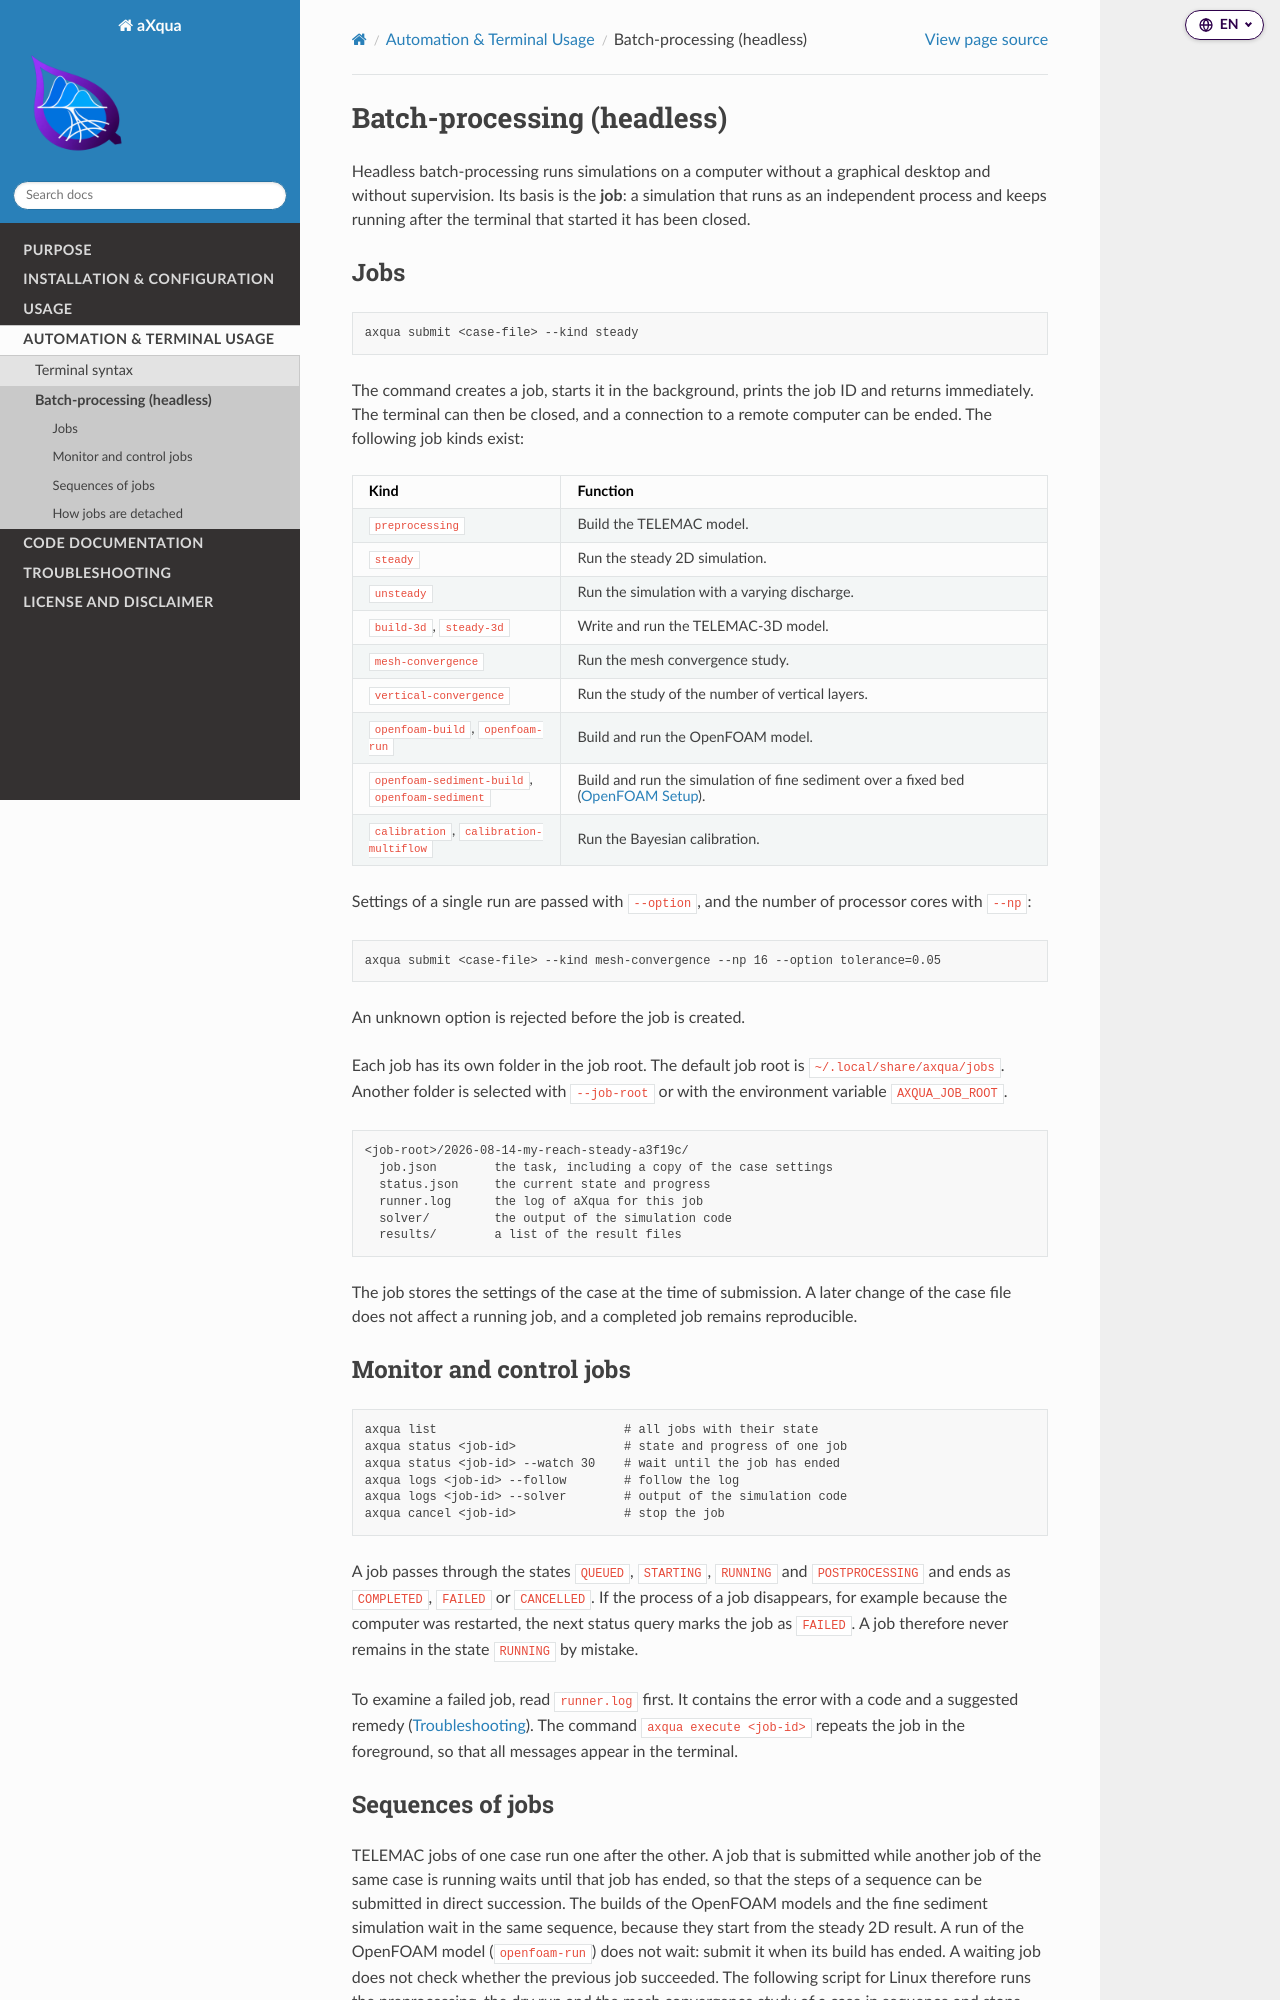

repository: sschwindt/aXqua · page: automation/batch-headless.html · generator: sphinx

Batch-processing (headless)
===========================

Headless batch-processing runs simulations on a computer without a graphical desktop and without supervision. Its basis is the **job**: a simulation that runs as an independent process and keeps running after the terminal that started it has been closed.

Jobs
----

.. code-block:: text

   axqua submit <case-file> --kind steady

The command creates a job, starts it in the background, prints the job ID and returns immediately. The terminal can then be closed, and a connection to a remote computer can be ended. The following job kinds exist:

.. list-table::
   :header-rows: 1
   :widths: 30 70

   * - Kind
     - Function
   * - ``preprocessing``
     - Build the TELEMAC model.
   * - ``steady``
     - Run the steady 2D simulation.
   * - ``unsteady``
     - Run the simulation with a varying discharge.
   * - ``build-3d``, ``steady-3d``
     - Write and run the TELEMAC-3D model.
   * - ``mesh-convergence``
     - Run the mesh convergence study.
   * - ``vertical-convergence``
     - Run the study of the number of vertical layers.
   * - ``openfoam-build``, ``openfoam-run``
     - Build and run the OpenFOAM model.
   * - ``openfoam-sediment-build``, ``openfoam-sediment``
     - Build and run the simulation of fine sediment over a fixed bed (:ref:`help-morphodynamics-openfoam`).
   * - ``calibration``, ``calibration-multiflow``
     - Run the Bayesian calibration.

Settings of a single run are passed with ``--option``, and the number of processor cores with ``--np``:

.. code-block:: text

   axqua submit <case-file> --kind mesh-convergence --np 16 --option tolerance=0.05

An unknown option is rejected before the job is created.

Each job has its own folder in the job root. The default job root is ``~/.local/share/axqua/jobs``. Another folder is selected with ``--job-root`` or with the environment variable ``AXQUA_JOB_ROOT``.

.. code-block:: text

   <job-root>/2026-08-14-my-reach-steady-a3f19c/
     job.json        the task, including a copy of the case settings
     status.json     the current state and progress
     runner.log      the log of aXqua for this job
     solver/         the output of the simulation code
     results/        a list of the result files

The job stores the settings of the case at the time of submission. A later change of the case file does not affect a running job, and a completed job remains reproducible.

Monitor and control jobs
------------------------

.. code-block:: text

   axqua list                          # all jobs with their state
   axqua status <job-id>               # state and progress of one job
   axqua status <job-id> --watch 30    # wait until the job has ended
   axqua logs <job-id> --follow        # follow the log
   axqua logs <job-id> --solver        # output of the simulation code
   axqua cancel <job-id>               # stop the job

A job passes through the states ``QUEUED``, ``STARTING``, ``RUNNING`` and ``POSTPROCESSING`` and ends as ``COMPLETED``, ``FAILED`` or ``CANCELLED``. If the process of a job disappears, for example because the computer was restarted, the next status query marks the job as ``FAILED``. A job therefore never remains in the state ``RUNNING`` by mistake.

To examine a failed job, read ``runner.log`` first. It contains the error with a code and a suggested remedy (:doc:`../troubleshooting/index`). The command ``axqua execute <job-id>`` repeats the job in the foreground, so that all messages appear in the terminal.
